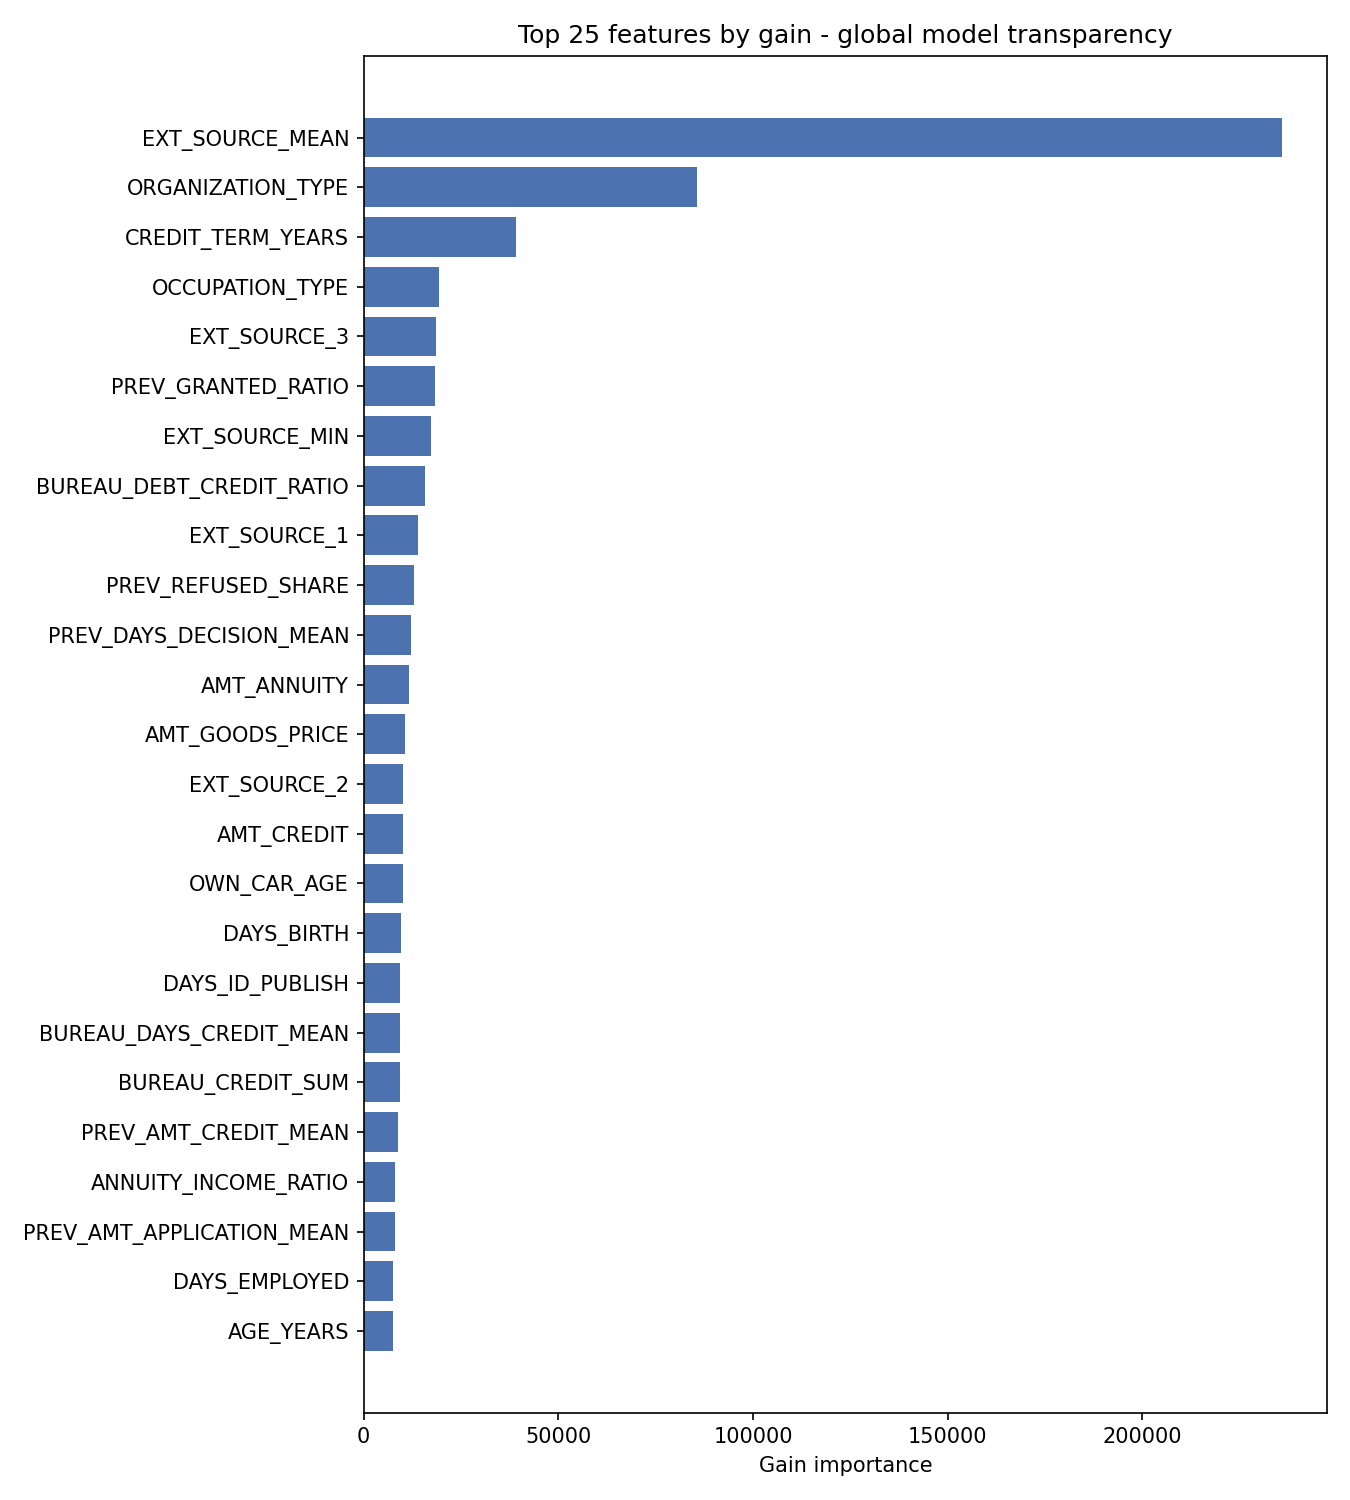

The file beside this chart, header and first rows:
feature, importance
EXT_SOURCE_MEAN, 235741
ORGANIZATION_TYPE, 85531
CREDIT_TERM_YEARS, 39001
OCCUPATION_TYPE, 19292
EXT_SOURCE_3, 18462
PREV_GRANTED_RATIO, 18381
EXT_SOURCE_MIN, 17337
BUREAU_DEBT_CREDIT_RATIO, 15855
EXT_SOURCE_1, 13834
PREV_REFUSED_SHARE, 12850
PREV_DAYS_DECISION_MEAN, 12036
AMT_ANNUITY, 11561
AMT_GOODS_PRICE, 10524
EXT_SOURCE_2, 10079
AMT_CREDIT, 10025
OWN_CAR_AGE, 10021
DAYS_BIRTH, 9680
DAYS_ID_PUBLISH, 9358
BUREAU_DAYS_CREDIT_MEAN, 9317
BUREAU_CREDIT_SUM, 9309
PREV_AMT_CREDIT_MEAN, 8694
ANNUITY_INCOME_RATIO, 8157
PREV_AMT_APPLICATION_MEAN, 7973
DAYS_EMPLOYED, 7534
AGE_YEARS, 7445
DAYS_REGISTRATION, 7390
DAYS_LAST_PHONE_CHANGE, 7052
CREDIT_INCOME_RATIO, 6898
BUREAU_ACTIVE_COUNT, 6805
NAME_EDUCATION_TYPE, 6795
EMPLOYED_YEARS, 6718
CODE_GENDER, 6712
EMPLOYED_AGE_RATIO, 6665
BUREAU_DEBT_SUM, 6013
REGION_POPULATION_RELATIVE, 4613
BUREAU_CREDIT_COUNT, 4512
NAME_CONTRACT_TYPE, 3905
WEEKDAY_APPR_PROCESS_START, 3809
NAME_FAMILY_STATUS, 3673
AMT_INCOME_TOTAL, 3506
PREV_APP_COUNT, 3181
EXT_SOURCE_COUNT_MISSING, 3154
TOTALAREA_MODE, 2992
FLAG_DOCUMENT_3, 2661
BASEMENTAREA_MODE, 2481
HOUR_APPR_PROCESS_START, 2417
AMT_REQ_CREDIT_BUREAU_QRT, 2389
REGION_RATING_CLIENT_W_CITY, 2344
DEF_60_CNT_SOCIAL_CIRCLE, 2178
LANDAREA_MODE, 2150
BASEMENTAREA_AVG, 2145
COMMONAREA_MODE, 2126
LANDAREA_AVG, 2079
APARTMENTS_MEDI, 2072
YEARS_BEGINEXPLUATATION_MODE, 2060
OBS_30_CNT_SOCIAL_CIRCLE, 2020
LIVINGAREA_MEDI, 2016
APARTMENTS_MODE, 1919
LIVINGAREA_AVG, 1905
NONLIVINGAREA_AVG, 1851
... 85 more rows
